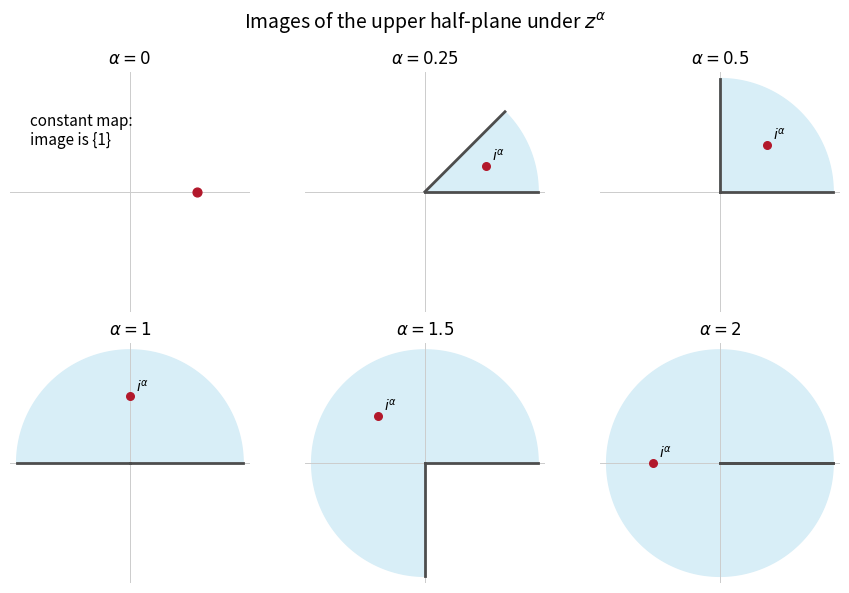

Here is the Python script that generated this plot:
"""Original power-map domains. Python3.14, NumPy, Matplotlib. Output CWD."""
import matplotlib
matplotlib.use("Agg")
import numpy as np
import matplotlib.pyplot as plt
fig,axes=plt.subplots(2,3,figsize=(9,6),facecolor="white")
for ax,a in zip(axes.flat,[0,.25,.5,1,1.5,2]):
 ax.axhline(0,color=".8",lw=.7);ax.axvline(0,color=".8",lw=.7)
 if a:
  th=np.linspace(0,a*np.pi,300);r=1.7
  ax.fill(np.r_[0,r*np.cos(th),0],np.r_[0,r*np.sin(th),0],color="#d8eef7")
  ax.plot([0,r],[0,0],color=".3",lw=2)
  ax.plot([0,r*np.cos(a*np.pi)],[0,r*np.sin(a*np.pi)],color=".3",lw=2)
  z=np.exp(1j*a*np.pi/2);ax.scatter([z.real],[z.imag],color="#b2182b",s=30,zorder=4)
  ax.text(z.real+.09,z.imag+.08,r"$i^\alpha$",fontsize=10)
 else:
  ax.scatter([1],[0],s=40,color="#b2182b",zorder=4)
  ax.text(-1.5,.7,"constant map:\nimage is {1}",fontsize=11)
 ax.set(xlim=(-1.8,1.8),ylim=(-1.8,1.8),aspect="equal",xticks=[],yticks=[],
        title=r"$\alpha="+str(a)+"$")
 ax.spines[["top","right","bottom","left"]].set_visible(False)
fig.suptitle(r"Images of the upper half-plane under $z^\alpha$",fontsize=14)
fig.tight_layout()
fig.savefig("2008-power-wedges.png",dpi=150,facecolor="white")
